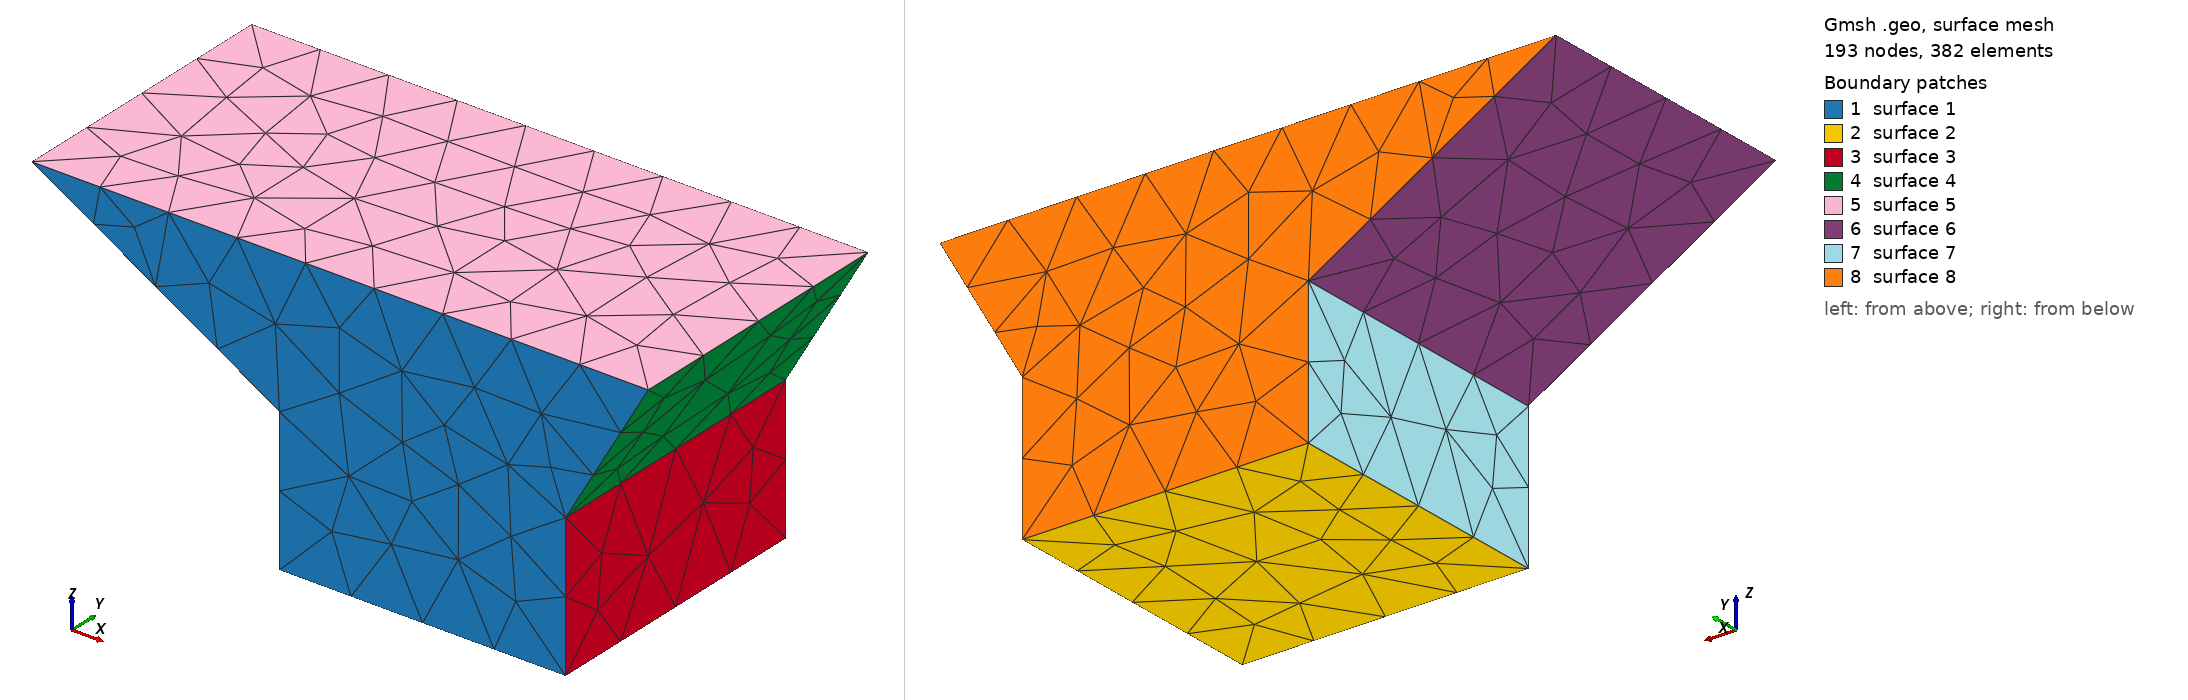

Gmsh geometry script, surface-meshed: 193 nodes, 382 surface elements. Boundary patches (legend numbers): 1 surface 1, 2 surface 2, 3 surface 3, 4 surface 4, 5 surface 5, 6 surface 6, 7 surface 7, 8 surface 8. Left view from above one corner, right view from below the opposite corner. The script declares no physical surfaces, so the legend lists its geometric surfaces. The drawing asked Gmsh for element sizes between 1% and 20% of the model's largest extent; the script's own settings can give other sizes.

=== 悬垂.geo (drawn) ===
// 可制造性测试件：悬垂。截面在 XZ 平面，沿 Y 拉伸 20 mm。
// 左侧悬垂底面与水平面成 30°（按 45° 规则要支撑），右侧成 60°（不用支撑）。
// Z 向上打印时：要支撑的面积 = 20 × 20 = 400 mm²；投影面积 17.32 × 20 = 346.4 mm²；支撑体积 ≈ 346.4 × 15 = 5196 mm³。
SetFactory("OpenCASCADE");
Point(1) = {0, 0, 0}; Point(2) = {20, 0, 0}; Point(3) = {20, 0, 10}; Point(4) = {25.773503, 0, 20};
Point(5) = {-17.320508, 0, 20}; Point(6) = {0, 0, 10};
Line(1) = {1, 2}; Line(2) = {2, 3}; Line(3) = {3, 4}; Line(4) = {4, 5}; Line(5) = {5, 6}; Line(6) = {6, 1};
Curve Loop(1) = {1, 2, 3, 4, 5, 6}; Plane Surface(1) = {1};
Extrude {0, 20, 0} { Surface{1}; }
